Dataset: spectrograms_split (GitHub, yildiramdsa/sleep_apnea_classification_via_eeg_spectrograms_and_deep_learning). Classes: mild, moderate, normal, severe.

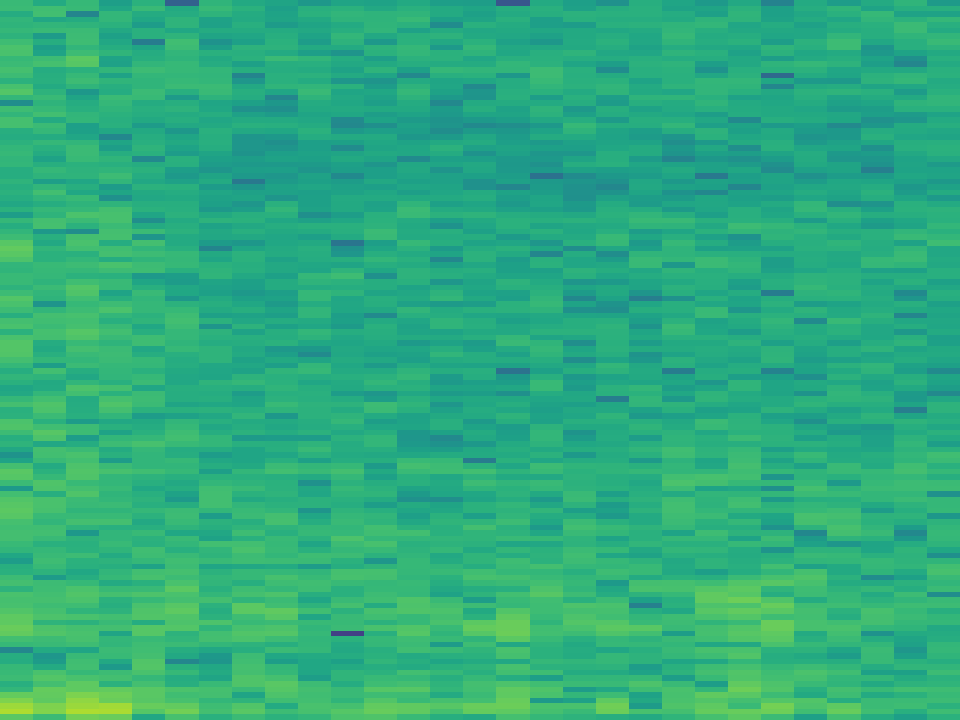
Label: moderate

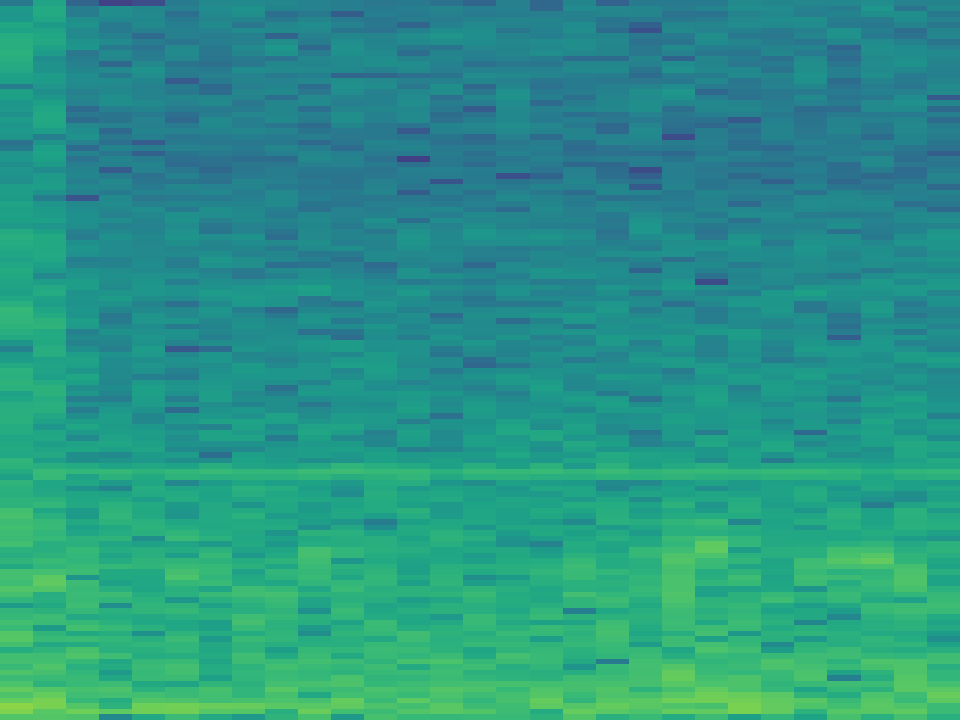
Label: normal

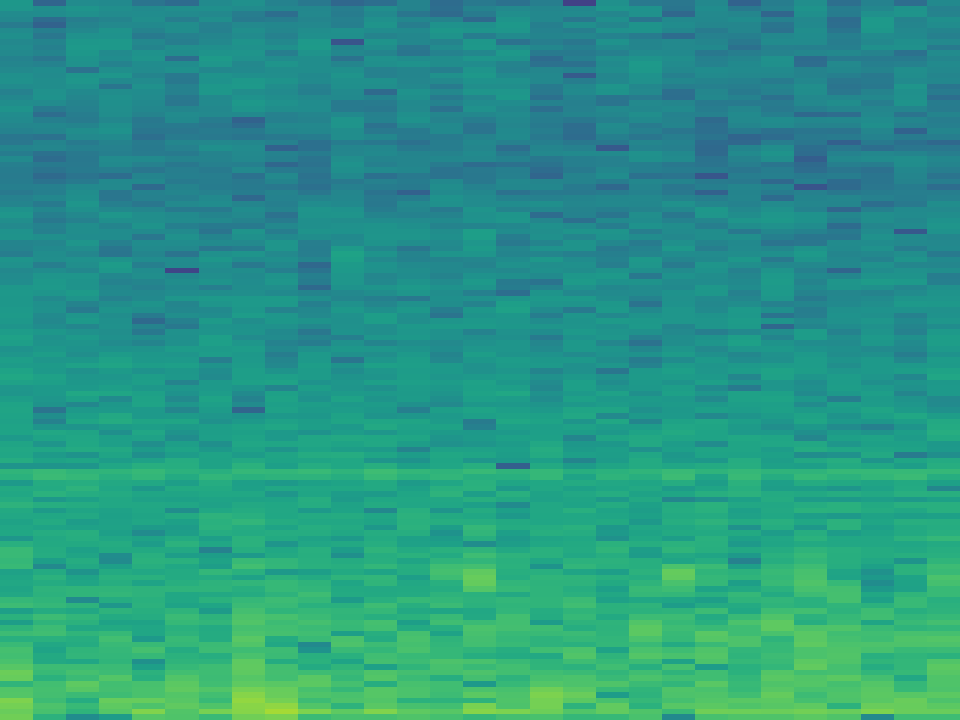
Label: severe

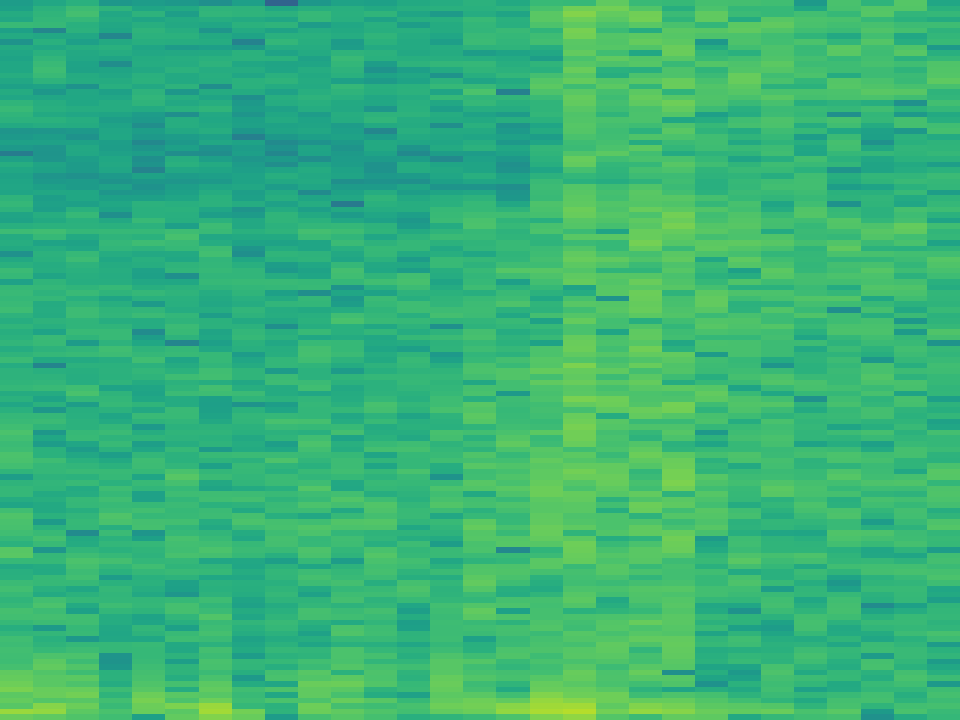
Label: normal

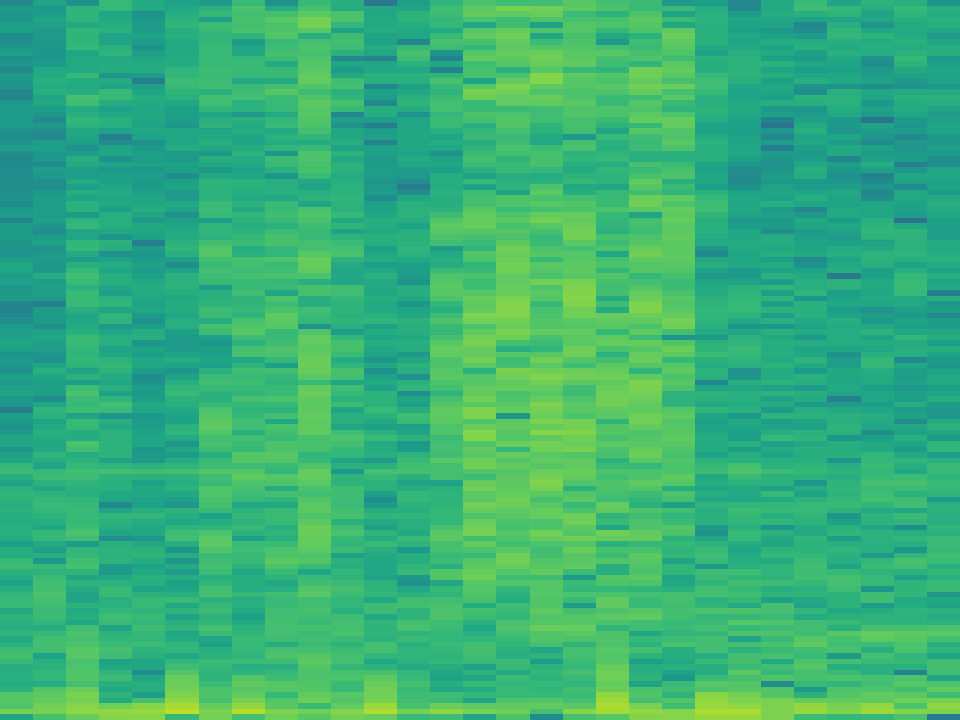
Label: mild

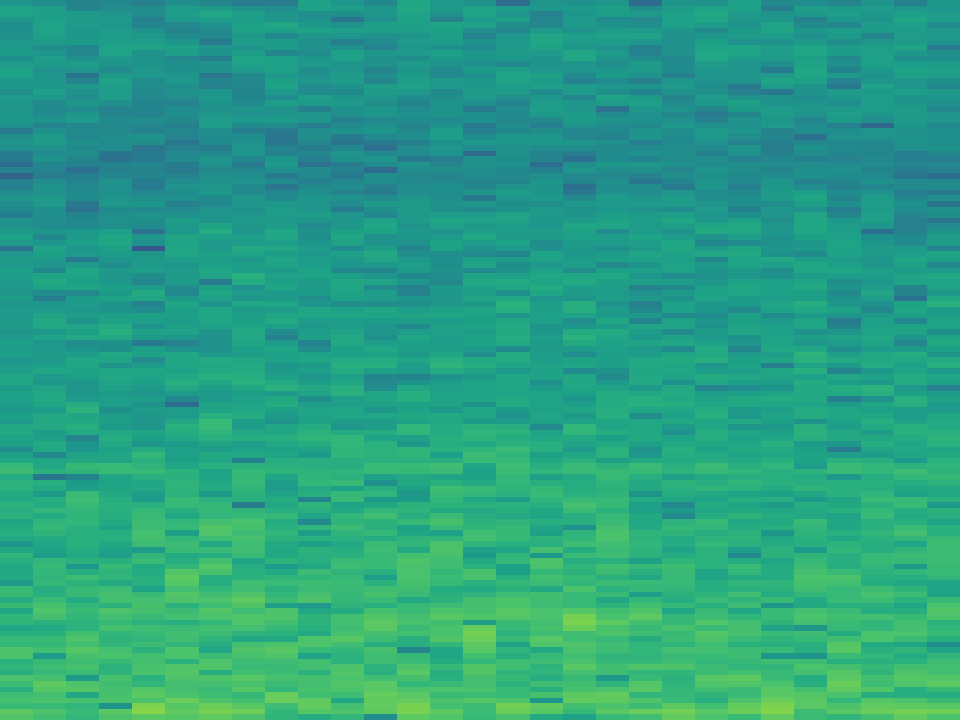
Label: mild
